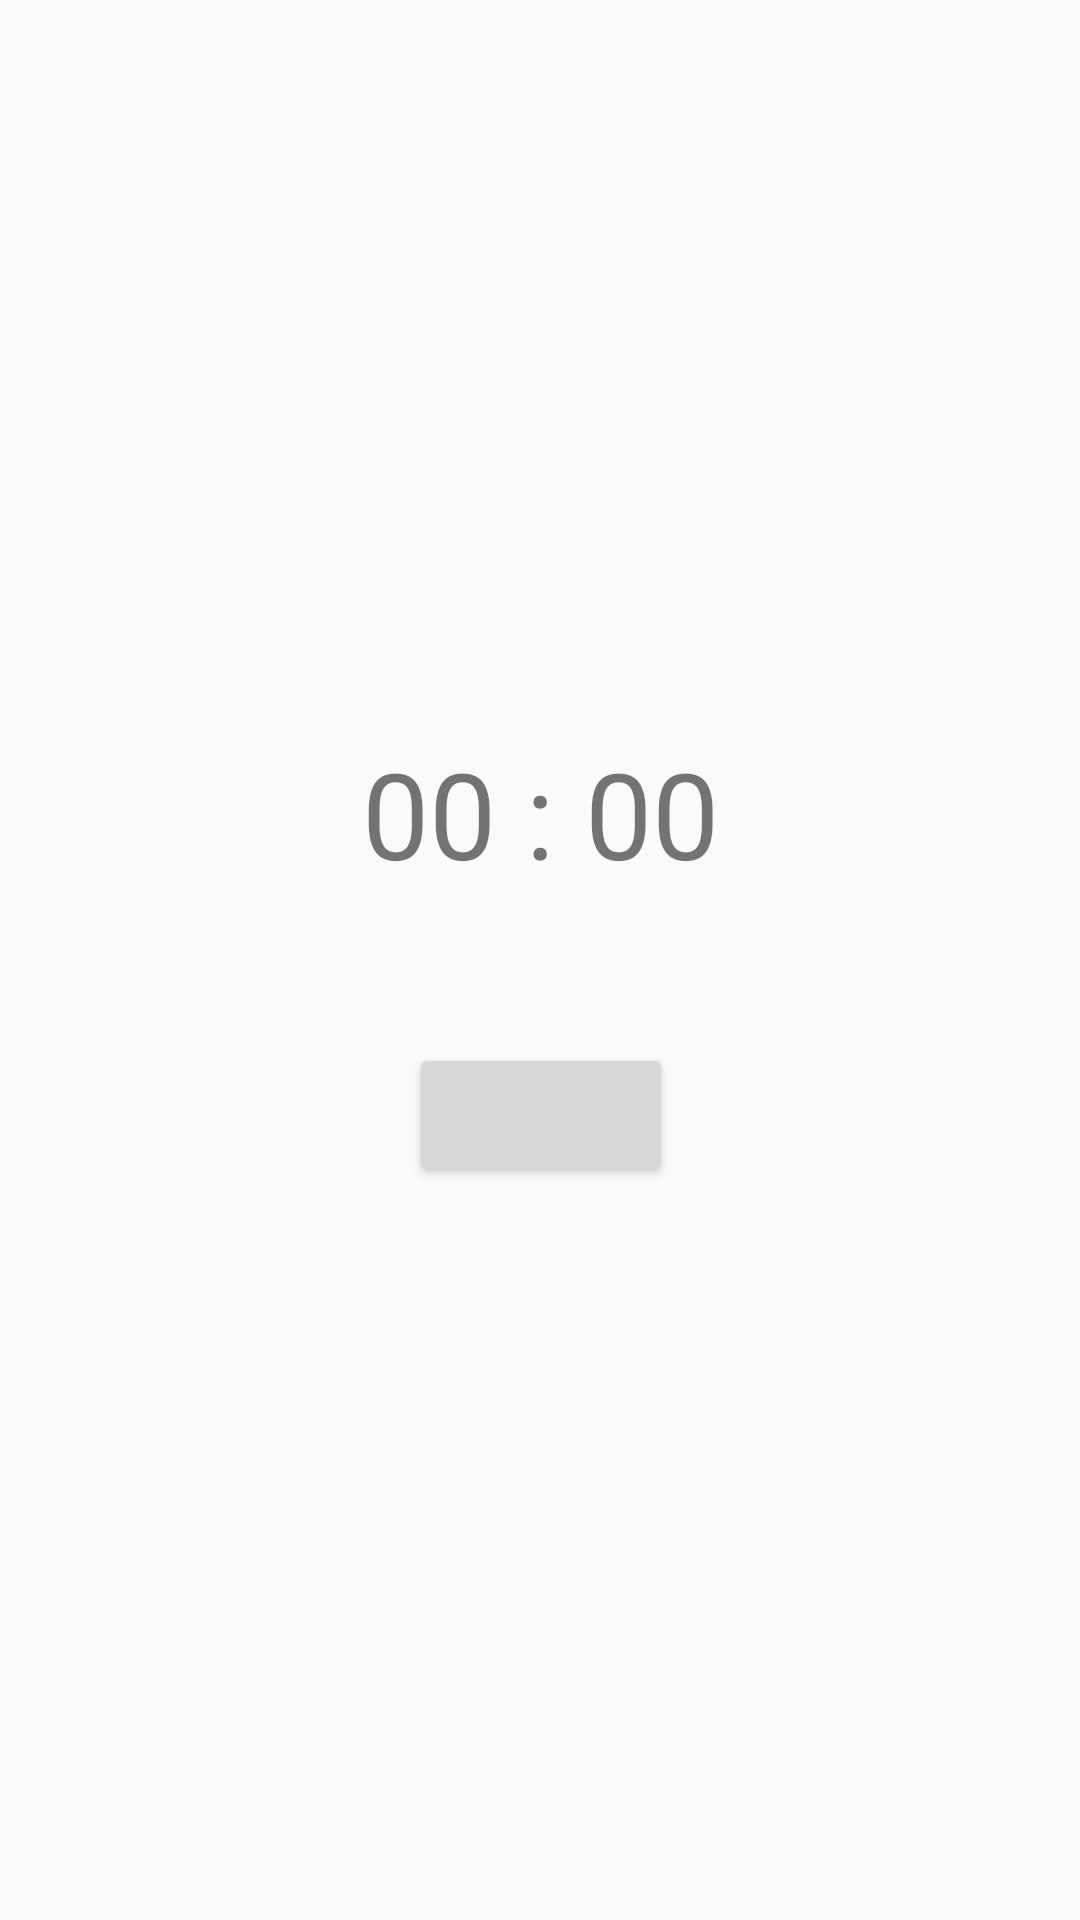

Reconstruct the res/layout file that produces this screen, plus the resources it refers to.
<!-- AndroidManifest.xml: application theme Theme.MultiThreadGameApplication -->
<!-- res/layout/activity_main.xml -->
<?xml version="1.0" encoding="utf-8"?>
<androidx.constraintlayout.widget.ConstraintLayout xmlns:android="http://schemas.android.com/apk/res/android"
    xmlns:app="http://schemas.android.com/apk/res-auto"
    xmlns:tools="http://schemas.android.com/tools"
    android:layout_width="match_parent"
    android:layout_height="match_parent"
    tools:context=".MainActivity">

    <TextView
        android:id="@+id/timer"
        app:layout_constraintStart_toStartOf="parent"
        app:layout_constraintTop_toTopOf="parent"
        app:layout_constraintEnd_toEndOf="parent"
        app:layout_constraintBottom_toTopOf="@id/startButton"
        android:text="00 : 00"
        android:textSize="40sp"
        app:layout_constraintVertical_chainStyle="packed"
        android:layout_width="wrap_content"
        android:layout_height="wrap_content"/>
    <Button
        android:id="@+id/startButton"
        android:layout_marginTop="50dp"
        app:layout_constraintTop_toBottomOf="@id/timer"
        app:layout_constraintStart_toStartOf="@id/timer"
        app:layout_constraintEnd_toEndOf="@id/timer"
        app:layout_constraintBottom_toBottomOf="parent"
        android:layout_width="wrap_content"
        android:layout_height="wrap_content"/>

</androidx.constraintlayout.widget.ConstraintLayout>
<!-- resources referenced by this layout -->
<resources>
  <style name="Theme.MultiThreadGameApplication" parent="Theme.AppCompat.Light.NoActionBar">
          
          <item name="colorPrimary">@color/purple_500</item>
          <item name="colorPrimaryVariant">@color/purple_700</item>
          <item name="colorOnPrimary">@color/white</item>
          
          <item name="colorSecondary">@color/teal_200</item>
          <item name="colorSecondaryVariant">@color/teal_700</item>
          <item name="colorOnSecondary">@color/black</item>
          
          <item name="android:statusBarColor" tools:targetApi="l">?attr/colorPrimaryVariant</item>
          
      </style>
  <!-- not gathered from this repository: default colours our renderer supplied (Android Studio template values) -->
  <color name="purple_500">#FF6200EE</color>
  <color name="purple_700">#FF3700B3</color>
  <color name="teal_200">#FF03DAC5</color>
  <color name="teal_700">#FF018786</color>
  <color name="black">#FF000000</color>
  <color name="white">#FFFFFFFF</color>
</resources>
